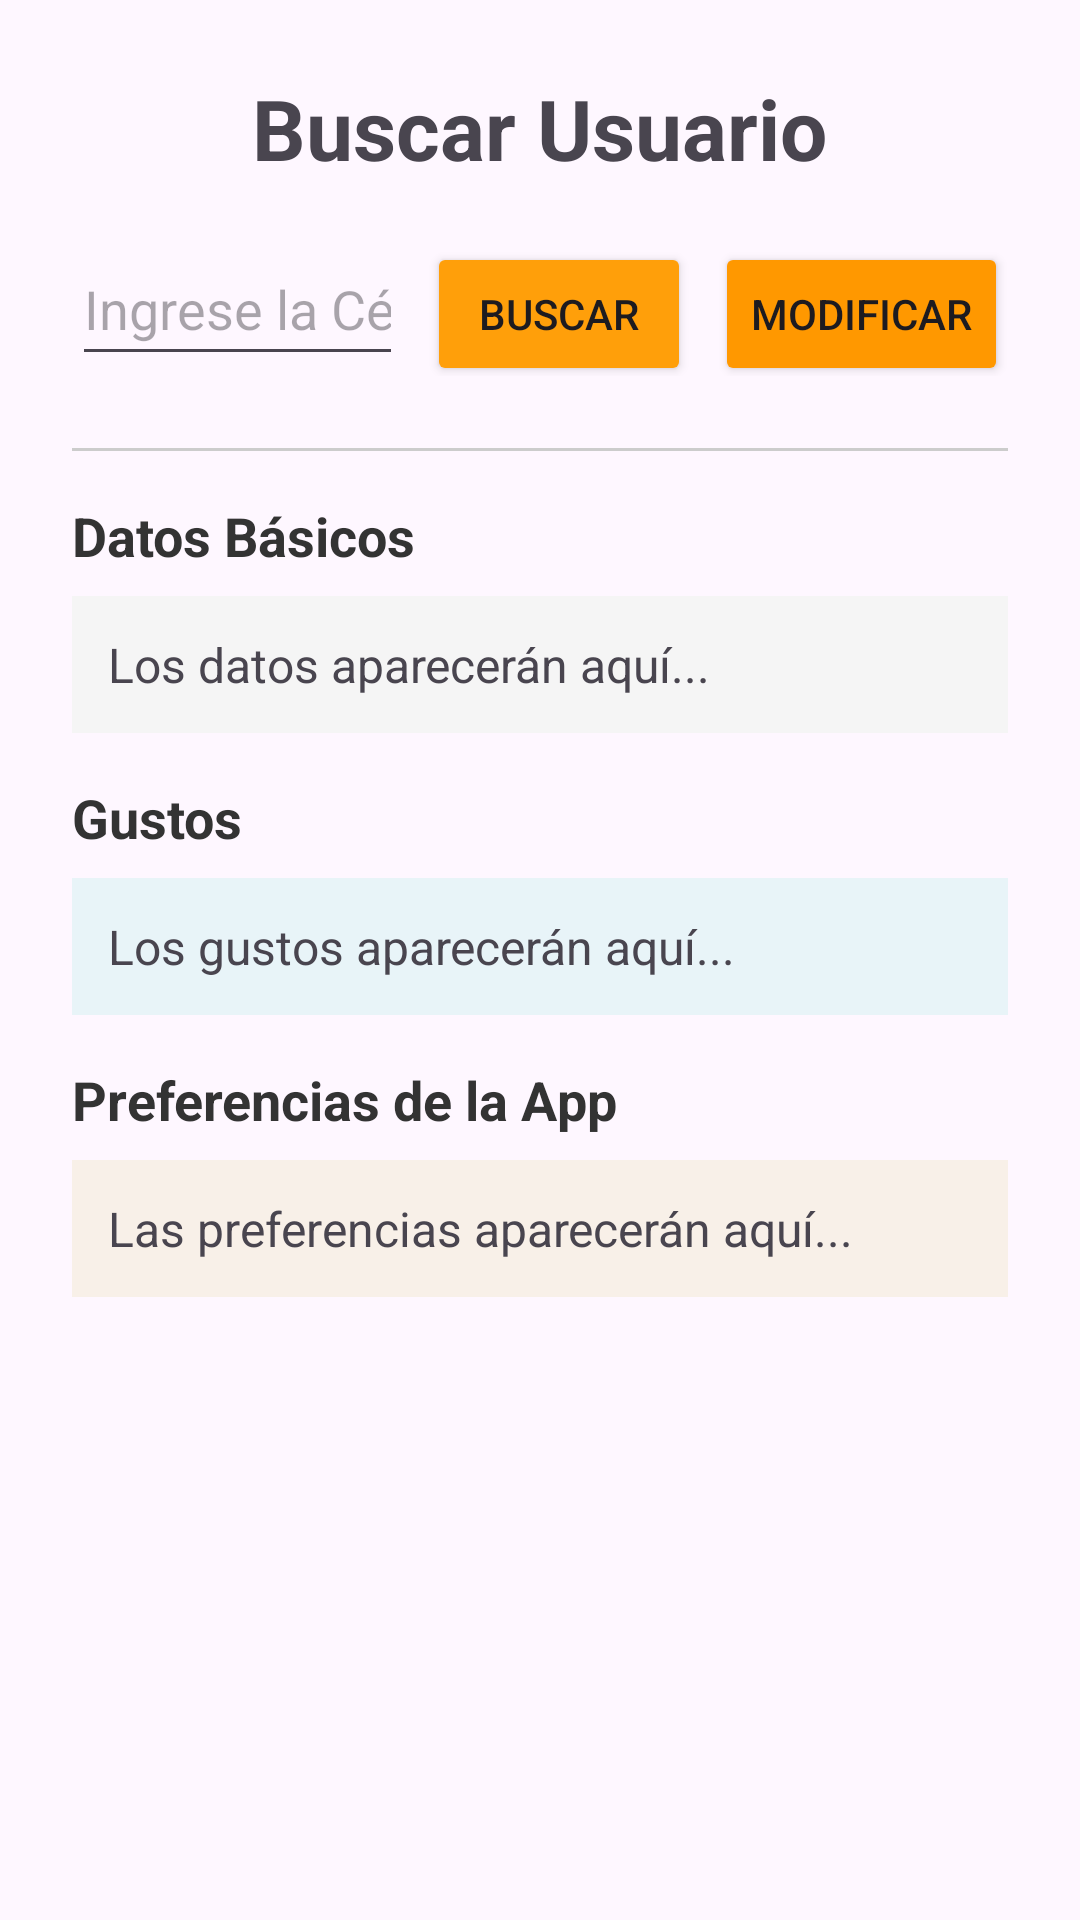

The Android layout XML behind this screen, and the referenced resources:
<!-- AndroidManifest.xml: application theme Theme.Calculadoraclase -->
<!-- res/layout/activity_buscar.xml -->
<?xml version="1.0" encoding="utf-8"?>
<ScrollView xmlns:android="http://schemas.android.com/apk/res/android"
    xmlns:tools="http://schemas.android.com/tools"
    android:id="@+id/main"
    android:layout_width="match_parent"
    android:layout_height="match_parent"
    android:fillViewport="true"
    tools:context=".Buscar">

    <LinearLayout
        android:layout_width="match_parent"
        android:layout_height="wrap_content"
        android:orientation="vertical"
        android:padding="24dp">

        <TextView
            android:layout_width="wrap_content"
            android:layout_height="wrap_content"
            android:text="Buscar Usuario"
            android:textSize="28sp"
            android:textStyle="bold"
            android:layout_marginBottom="16dp"
            android:layout_gravity="center_horizontal"/>

        <LinearLayout
            android:layout_width="match_parent"
            android:layout_height="wrap_content"
            android:orientation="horizontal"
            android:layout_marginBottom="24dp">

            <EditText
                android:id="@+id/edtBuscarCedula"
                android:layout_width="251dp"
                android:layout_height="wrap_content"
                android:layout_weight="1"
                android:hint="Ingrese la Cédula"
                android:inputType="number"
                android:minHeight="48dp" />

            <Button
                android:id="@+id/btnEjecutarBusqueda"
                android:layout_width="wrap_content"
                android:layout_height="wrap_content"
                android:text="Buscar"
                android:backgroundTint="@color/naranja"
                android:layout_marginStart="8dp"/>

            <Button
                android:id="@+id/btnModificarUsuario"
                android:layout_width="wrap_content"
                android:layout_height="wrap_content"
                android:text="Modificar"
                android:backgroundTint="#FF9800"
                android:layout_marginStart="8dp"
                android:onClick="irAModificar" />
        </LinearLayout>

        <View
            android:layout_width="match_parent"
            android:layout_height="1dp"
            android:background="#CCCCCC"
            android:layout_marginBottom="16dp"/>

        <TextView
            android:layout_width="match_parent"
            android:layout_height="wrap_content"
            android:text="Datos Básicos"
            android:textStyle="bold"
            android:textSize="18sp"
            android:textColor="#333333"
            android:layout_marginBottom="8dp"/>

        <TextView android:id="@+id/tvDatosBasicos"
            android:layout_width="match_parent"
            android:layout_height="wrap_content"
            android:text="Los datos aparecerán aquí..."
            android:textSize="16sp"
            android:lineSpacingExtra="4dp"
            android:background="#F5F5F5"
            android:padding="12dp"
            android:layout_marginBottom="16dp"/>

        <TextView
            android:layout_width="match_parent"
            android:layout_height="wrap_content"
            android:text="Gustos"
            android:textStyle="bold"
            android:textSize="18sp"
            android:textColor="#333333"
            android:layout_marginBottom="8dp"/>

        <TextView android:id="@+id/tvTodosLosGustos"
            android:layout_width="match_parent"
            android:layout_height="wrap_content"
            android:text="Los gustos aparecerán aquí..."
            android:textSize="16sp"
            android:lineSpacingExtra="4dp"
            android:background="#E8F4F8"
            android:padding="12dp"
            android:layout_marginBottom="16dp"/>

        <TextView
            android:layout_width="match_parent"
            android:layout_height="wrap_content"
            android:text="Preferencias de la App"
            android:textStyle="bold"
            android:textSize="18sp"
            android:textColor="#333333"
            android:layout_marginBottom="8dp"/>

        <TextView android:id="@+id/tvTodasLasPreferencias"
            android:layout_width="match_parent"
            android:layout_height="wrap_content"
            android:text="Las preferencias aparecerán aquí..."
            android:textSize="16sp"
            android:lineSpacingExtra="4dp"
            android:background="#F8F0E8"
            android:padding="12dp"
            android:layout_marginBottom="24dp"/>

    </LinearLayout>
</ScrollView>
<!-- resources referenced by this layout -->
<resources>
  <color name="naranja">#FF9F0A</color>
  <style name="Theme.Calculadoraclase" parent="Base.Theme.Calculadoraclase" />
  <style name="Base.Theme.Calculadoraclase" parent="Theme.Material3.DayNight.NoActionBar">
          
          
      </style>
</resources>
